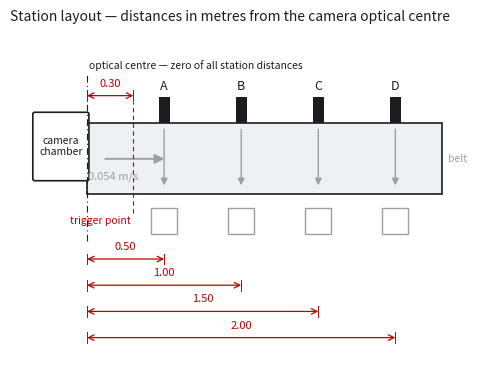
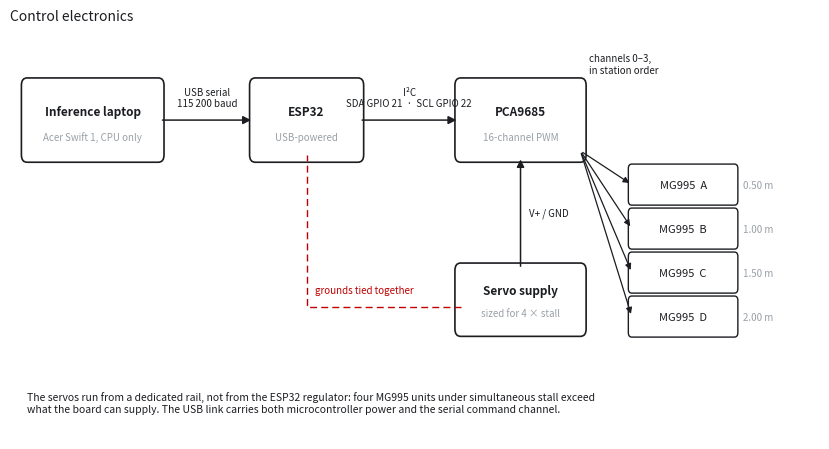

Source code (Python) for these figures, in order:
#!/usr/bin/env python3
"""
Two figures for the HardwareX article that did not exist as photographs:
  station_layout.png  — plan view of the conveyor with the four station distances
  wiring.png          — connection schematic for the control electronics

    python3 make_system_figs.py
"""

import matplotlib
matplotlib.use('Agg')
import matplotlib.pyplot as plt
from matplotlib.patches import FancyBboxPatch, Rectangle, FancyArrowPatch

INK = '#1b1d21'
DIM = '#c00000'
GHOST = '#9aa0a6'
FILL = '#eef1f4'

# ---- from final.py and the manuscript
STATIONS = [('A', 0.50), ('B', 1.00), ('C', 1.50), ('D', 2.00)]
OFFSET = 0.30          # OFFSET_METERS — camera optical centre to the first trigger point
BELT_LEN = 2.30        # conveyor run, m
BELT_V = 0.054         # m/s


def dim_h(ax, x0, x1, y, label, tick=0.035, color=DIM, fs=8):
    ax.annotate('', xy=(x0, y), xytext=(x1, y),
                arrowprops=dict(arrowstyle='<->', color=color, lw=0.9,
                                shrinkA=0, shrinkB=0))
    for x in (x0, x1):
        ax.plot([x, x], [y - tick, y + tick], color=color, lw=0.7)
    ax.text((x0 + x1) / 2, y + 0.045, label, ha='center', va='bottom',
            fontsize=fs, color=color)


def station_layout(path):
    fig, ax = plt.subplots(figsize=(8.0, 3.9))

    belt_y0, belt_y1 = 0.0, 0.46
    ax.add_patch(Rectangle((0, belt_y0), BELT_LEN, belt_y1 - belt_y0,
                           facecolor=FILL, ec=INK, lw=1.2))
    # belt direction
    ax.add_patch(FancyArrowPatch((0.10, 0.23), (0.52, 0.23),
                                 arrowstyle='-|>', mutation_scale=14,
                                 color=GHOST, lw=1.4))
    ax.text(0.17, 0.08, f'{BELT_V} m/s', ha='center', va='bottom',
            fontsize=8, color=GHOST)

    # camera chamber at the head
    ax.add_patch(FancyBboxPatch((-0.34, 0.10), 0.34, 0.42,
                                boxstyle='round,pad=0.012',
                                facecolor='white', ec=INK, lw=1.2))
    ax.text(-0.17, 0.31, 'camera\nchamber', ha='center', va='center',
            fontsize=7.5, color=INK)
    ax.plot([0, 0], [-0.30, 0.78], color=INK, lw=0.8, ls=(0, (6, 3, 1, 3)))
    ax.text(0.012, 0.80, 'optical centre — zero of all station distances',
            ha='left', va='bottom', fontsize=7.5, color=INK)

    # trigger point
    ax.plot([OFFSET, OFFSET], [-0.12, 0.60], color=DIM, lw=0.8, ls=(0, (4, 3)))
    ax.text(OFFSET - 0.015, -0.14, 'trigger point', ha='right', va='top',
            fontsize=7.5, color=DIM)

    # stations
    for name, d in STATIONS:
        ax.add_patch(Rectangle((d - 0.035, belt_y1), 0.07, 0.17,
                               facecolor=INK, ec=INK, lw=0))
        ax.plot([d, d], [belt_y1, belt_y1 + 0.17], color=INK, lw=0)
        ax.text(d, belt_y1 + 0.20, name, ha='center', va='bottom',
                fontsize=9, color=INK)
        # blade sweeping across the belt
        ax.add_patch(FancyArrowPatch((d, belt_y1 - 0.02), (d, belt_y0 + 0.04),
                                     arrowstyle='-|>', mutation_scale=10,
                                     color=GHOST, lw=1.0))
        # bin below
        ax.add_patch(Rectangle((d - 0.085, -0.26), 0.17, 0.17,
                               facecolor='white', ec=GHOST, lw=1.0))

    dim_h(ax, 0, OFFSET, 0.64, f'{OFFSET:.2f}')
    for i, (name, d) in enumerate(STATIONS):
        dim_h(ax, 0, d, -0.42 - 0.17 * i, f'{d:.2f}')

    ax.text(BELT_LEN + 0.04, 0.23, 'belt', ha='left', va='center',
            fontsize=7.5, color=GHOST)
    ax.set_title('Station layout — distances in metres from the camera optical centre',
                 loc='left', fontsize=10, color=INK, pad=16)
    ax.set_aspect('equal')
    ax.axis('off')
    ax.set_xlim(-0.50, BELT_LEN + 0.26)
    ax.set_ylim(-1.14, 0.98)
    fig.tight_layout()
    fig.savefig(path, dpi=300, facecolor='white', bbox_inches='tight')
    plt.close(fig)
    print('written', path)


def box(ax, x, y, w, h, title, sub=None, bold=True):
    ax.add_patch(FancyBboxPatch((x, y), w, h, boxstyle='round,pad=0.10',
                                facecolor='white', ec=INK, lw=1.2))
    ax.text(x + w / 2, y + h / 2 + (0.18 if sub else 0), title,
            ha='center', va='center', fontsize=8.5, color=INK,
            fontweight='bold' if bold else 'normal')
    if sub:
        ax.text(x + w / 2, y + h / 2 - 0.30, sub, ha='center', va='center',
                fontsize=7, color=GHOST)
    return (x, y, w, h)


def link(ax, a, b, label, side='right', dashed=False, color=INK):
    ax1, ay, aw, ah = a
    bx, by, bw, bh = b
    if side == 'right':
        p0 = (ax1 + aw, ay + ah / 2)
        p1 = (bx, by + bh / 2)
    else:
        p0 = (ax1 + aw / 2, ay)
        p1 = (bx + bw / 2, by + bh)
    ax.add_patch(FancyArrowPatch(p0, p1, arrowstyle='-|>', mutation_scale=11,
                                 color=color, lw=1.1,
                                 linestyle='--' if dashed else '-',
                                 shrinkA=2, shrinkB=2))
    mx, my = (p0[0] + p1[0]) / 2, (p0[1] + p1[1]) / 2
    ax.text(mx, my + (0.16 if side == 'right' else 0),
            label, ha='center', va='bottom', fontsize=7, color=color)


def wiring(path):
    fig, ax = plt.subplots(figsize=(8.4, 4.6))
    ROW = 3.4          # centre line of the signal chain

    def unit(x, w, title, sub):
        h = 0.95
        y = ROW - h / 2
        ax.add_patch(FancyBboxPatch((x, y), w, h, boxstyle='round,pad=0.10',
                                    facecolor='white', ec=INK, lw=1.2))
        ax.text(x + w / 2, y + h * 0.63, title, ha='center', va='center',
                fontsize=8.5, color=INK, fontweight='bold')
        ax.text(x + w / 2, y + h * 0.26, sub, ha='center', va='center',
                fontsize=7, color=GHOST)
        return x, x + w

    l0, l1 = unit(0.0, 2.3, 'Inference laptop', 'Acer Swift 1, CPU only')
    e0, e1 = unit(4.0, 1.8, 'ESP32', 'USB-powered')
    p0, p1 = unit(7.6, 2.1, 'PCA9685', '16-channel PWM')

    def wire(xa, xb, label):
        ax.add_patch(FancyArrowPatch((xa, ROW), (xb, ROW), arrowstyle='-|>',
                                     mutation_scale=12, color=INK, lw=1.1,
                                     shrinkA=3, shrinkB=3))
        ax.text((xa + xb) / 2, ROW + 0.16, label, ha='center', va='bottom',
                fontsize=7, color=INK)

    wire(l1, e0, 'USB serial\n115 200 baud')
    wire(e1, p0, 'I\u00b2C\nSDA GPIO 21  ·  SCL GPIO 22')

    # --- servos, fanned out to the right
    for i, (name, d) in enumerate(STATIONS):
        y = 2.30 - 0.60 * i
        ax.add_patch(FancyBboxPatch((10.6, y), 1.8, 0.44,
                                    boxstyle='round,pad=0.06',
                                    facecolor='white', ec=INK, lw=1.0))
        ax.text(11.5, y + 0.22, f'MG995  {name}', ha='center', va='center',
                fontsize=8, color=INK)
        ax.text(12.55, y + 0.22, f'{d:.2f} m', ha='left', va='center',
                fontsize=7, color=GHOST)
        ax.add_patch(FancyArrowPatch((p1, ROW - 0.42), (10.6, y + 0.22),
                                     arrowstyle='-|>', mutation_scale=9,
                                     color=INK, lw=0.9, shrinkA=2, shrinkB=2))
    ax.text(p1 + 0.15, ROW + 0.62, 'channels 0–3,\nin station order',
            ha='left', va='bottom', fontsize=7, color=INK)

    # --- servo supply, below the PWM board
    sy = 0.55
    ax.add_patch(FancyBboxPatch((7.6, sy), 2.1, 0.80, boxstyle='round,pad=0.10',
                                facecolor='white', ec=INK, lw=1.2))
    ax.text(8.65, sy + 0.52, 'Servo supply', ha='center', va='center',
            fontsize=8.5, color=INK, fontweight='bold')
    ax.text(8.65, sy + 0.22, 'sized for 4 × stall', ha='center', va='center',
            fontsize=7, color=GHOST)
    ax.add_patch(FancyArrowPatch((8.65, sy + 0.80), (8.65, ROW - 0.48),
                                 arrowstyle='-|>', mutation_scale=11,
                                 color=INK, lw=1.1, shrinkA=3, shrinkB=3))
    ax.text(8.80, (sy + 0.80 + ROW - 0.48) / 2, 'V+ / GND', ha='left',
            va='center', fontsize=7, color=INK)

    # --- common ground back to the ESP32
    ax.plot([7.6, 4.9, 4.9], [sy + 0.30, sy + 0.30, ROW - 0.48],
            color=DIM, lw=1.0, ls=(0, (5, 3)))
    ax.text(5.05, sy + 0.46, 'grounds tied together', ha='left', va='bottom',
            fontsize=7, color=DIM)

    ax.text(0.0, -0.30,
            'The servos run from a dedicated rail, not from the ESP32 regulator: four MG995 '
            'units under simultaneous stall exceed\nwhat the board can supply. The USB link '
            'carries both microcontroller power and the serial command channel.',
            ha='left', va='top', fontsize=7.5, color=INK)

    ax.set_title('Control electronics', loc='left', fontsize=10, color=INK, pad=14)
    ax.axis('off')
    ax.set_xlim(-0.3, 13.9)
    ax.set_ylim(-0.95, 4.5)
    fig.tight_layout()
    fig.savefig(path, dpi=300, facecolor='white', bbox_inches='tight')
    plt.close(fig)
    print('written', path)


if __name__ == '__main__':
    station_layout('station_layout.png')
    wiring('wiring.png')
